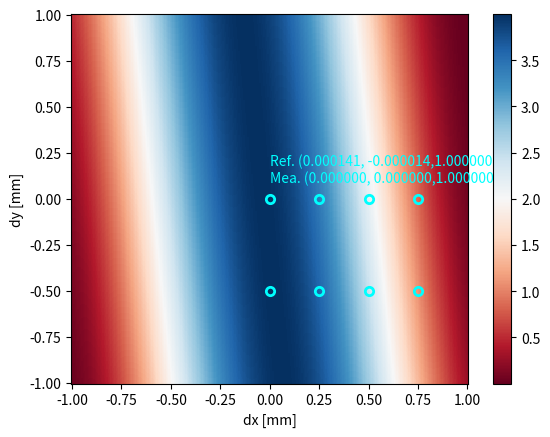

Write the Python code that produced this figure.
# -*- coding: utf-8 -*-
 
import matplotlib.pyplot as plt
import numpy as np


j = complex(0, 1)
c = 3e8 # 光速 [m/s]
Lamda = 633e-9 # 光波长 [m]
Fc = c / Lamda # 光频率 [Hz]

screen_diameter = 2e-3
I_0 = 1
# dx = np.linspace(screen_diameter/2*(-1), screen_diameter/2, num=301)
dx = np.linspace(-1e-3, 1e-3, num=301)
dy = dx

# V_x, V_y, Vz = 0.002, 0.000, 1 # Reference
V_x, V_y, Vz = np.arcsin(1*Lamda/0.75e-3/2/3), -1*np.arcsin(1*Lamda/0.75e-3/2/3/10),  1 # Reference
V_x_2, V_y_2, Vz_2 = 0.00000, 0.00000, 1 # Measurement
parameter_note = 'Ref. (%f,'%V_x + ' %f,'%V_y + '%f)\n'%Vz + 'Mea. (%f,'%V_x_2 + ' %f,'%V_y_2 + '%f)\n'%Vz_2

px = [0, 0.25e-3, 0.5e-3, 0.75e-3]
py = [0, -0.5e-3]

L = 0.2
D = 0

X, Y = np.meshgrid(dx, dy)

D_d = D - X * np.tan(V_x_2 - V_x) + Y * np.tan(V_y_2 - V_y)
L_d = L + X * V_x + Y * V_y

diff_L_d_2 = D_d + (L_d + D_d) * (1 - (V_x_2**2 + V_y_2**2)) / (1 + (V_x_2**2 + V_y_2**2)) - L_d * (1 - (V_x**2 + V_y**2)) / (1 + (V_x**2 + V_y**2))
Z = 2 * I_0 * (1 + np.cos(2 * np.pi * diff_L_d_2 / Lamda))


if 1:
    plt.figure(1)
    c = plt.gca().pcolor(X*1000, Y*1000, Z, cmap='RdBu')
    plt.plot([i*1000 for i in px], [i*1000 for i in [0,0,0,0]], color='black', linestyle='solid', linewidth=0, marker='o', fillstyle='none', markeredgecolor='cyan', markeredgewidth=2)
    plt.plot([i*1000 for i in px], [i*1000 for i in [-0.5e-3,-0.5e-3,-0.5e-3,-0.5e-3]], color='black', linestyle='solid', linewidth=0, marker='o', fillstyle='none', markeredgecolor='cyan', markeredgewidth=2)
    plt.text(0, 0, parameter_note, fontsize=10, color = 'cyan', style='oblique')
    plt.xlabel('dx [mm]')
    plt.ylabel('dy [mm]')
    plt.colorbar(c, ax=plt.gca())

    plt.show()